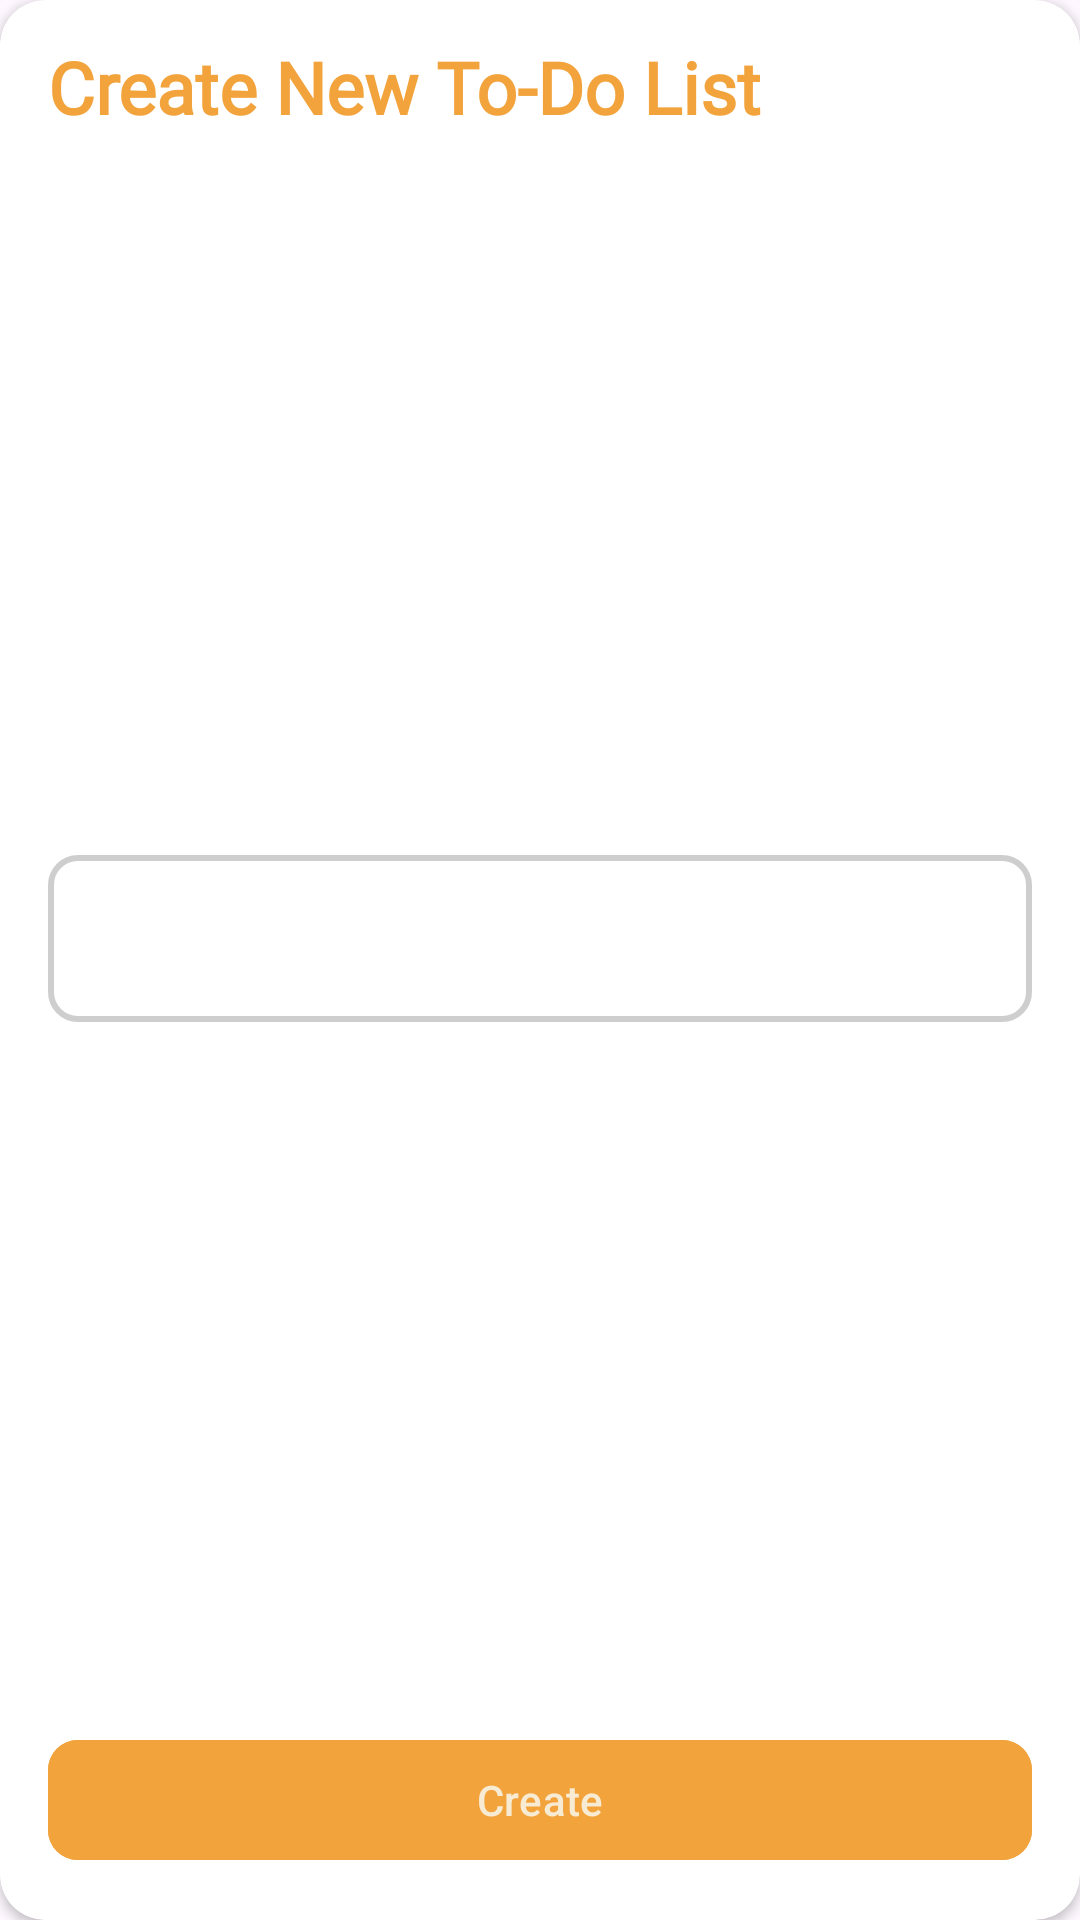

Produce the Android XML layout that renders to this screen, including the resource entries it uses.
<!-- AndroidManifest.xml: application theme Theme.AnTime -->
<!-- res/layout/form_to_do_list.xml -->
<?xml version="1.0" encoding="utf-8"?>
<androidx.cardview.widget.CardView xmlns:android="http://schemas.android.com/apk/res/android"
    android:layout_width="300dp"
    android:layout_height="200dp"
    android:layout_gravity="center"
    android:background="#F8F8F8"
    xmlns:app="http://schemas.android.com/apk/res-auto"
    app:cardCornerRadius="15dp">

    <androidx.constraintlayout.widget.ConstraintLayout
        android:layout_width="match_parent"
        android:layout_height="match_parent">


        <TextView
            android:id="@+id/text_createToDoList"
            android:layout_width="wrap_content"
            android:layout_height="wrap_content"
            android:layout_marginStart="16dp"
            android:layout_marginTop="16dp"
            android:layout_marginBottom="8dp"
            android:fontFamily="@font/sf_pro"
            android:includeFontPadding="false"
            android:textStyle="bold"
            android:text="@string/create_new_to_do_list"
            android:textColor="#f2a33c"
            android:textSize="24sp"
            app:layout_constraintStart_toStartOf="parent"
            app:layout_constraintTop_toTopOf="parent" />


        <com.google.android.material.textfield.TextInputLayout
            android:id="@+id/text_inputToDoList"
            android:layout_width="match_parent"
            android:layout_height="wrap_content"
            android:layout_marginHorizontal="16dp"
            app:boxCornerRadiusBottomEnd="10dp"
            app:boxCornerRadiusBottomStart="10dp"
            app:boxCornerRadiusTopEnd="10dp"
            app:boxCornerRadiusTopStart="10dp"
            app:boxStrokeColor="#f2a33c"
            app:boxStrokeWidth="2dp"
            app:layout_constraintBottom_toTopOf="@id/button_createNewToDoList"
            app:layout_constraintEnd_toEndOf="parent"
            app:layout_constraintStart_toStartOf="parent"
            app:layout_constraintTop_toBottomOf="@id/text_createToDoList">

            <com.google.android.material.textfield.TextInputEditText
                android:id="@+id/edt_newToDoList"
                android:layout_width="match_parent"
                android:layout_height="match_parent"
                android:inputType="textEmailAddress"
                android:maxLines="1" />
        </com.google.android.material.textfield.TextInputLayout>


        <com.google.android.material.button.MaterialButton
            android:id="@+id/button_createNewToDoList"
            android:layout_width="match_parent"
            android:layout_height="wrap_content"
            android:layout_marginHorizontal="16dp"
            android:layout_marginBottom="16dp"
            android:backgroundTint="#f2a33c"
            android:text="@string/create"
            android:textColor="#F8EBD3"
            app:cornerRadius="10dp"
            app:layout_constraintBottom_toBottomOf="parent"
            app:layout_constraintEnd_toEndOf="parent"
            app:layout_constraintStart_toStartOf="parent" />
    </androidx.constraintlayout.widget.ConstraintLayout>
</androidx.cardview.widget.CardView>
<!-- resources referenced by this layout -->
<resources>
  <string name="create">Create</string>
  <string name="create_new_to_do_list">Create New To-Do List</string>
  <style name="Theme.AnTime" parent="Theme.Material3.DayNight">
          
          <item name="colorPrimary">@color/green_primary</item>
          <item name="colorPrimaryVariant">@color/green_primary</item>
          <item name="colorOnPrimary">@color/white</item>
          
          <item name="colorSecondary">@color/teal_200</item>
          <item name="colorSecondaryVariant">@color/teal_700</item>
          <item name="colorOnSecondary">@color/black</item>
          
          <item name="android:statusBarColor">?attr/colorPrimaryVariant</item>
          
          <item name="colorOnSurfaceVariant">@color/white</item>
      </style>
  <color name="green_primary">#006633</color>
  <color name="white">#FFFFFFFF</color>
  <color name="teal_200">#FF03DAC5</color>
  <color name="teal_700">#FF018786</color>
  <color name="black">#FF000000</color>
</resources>
